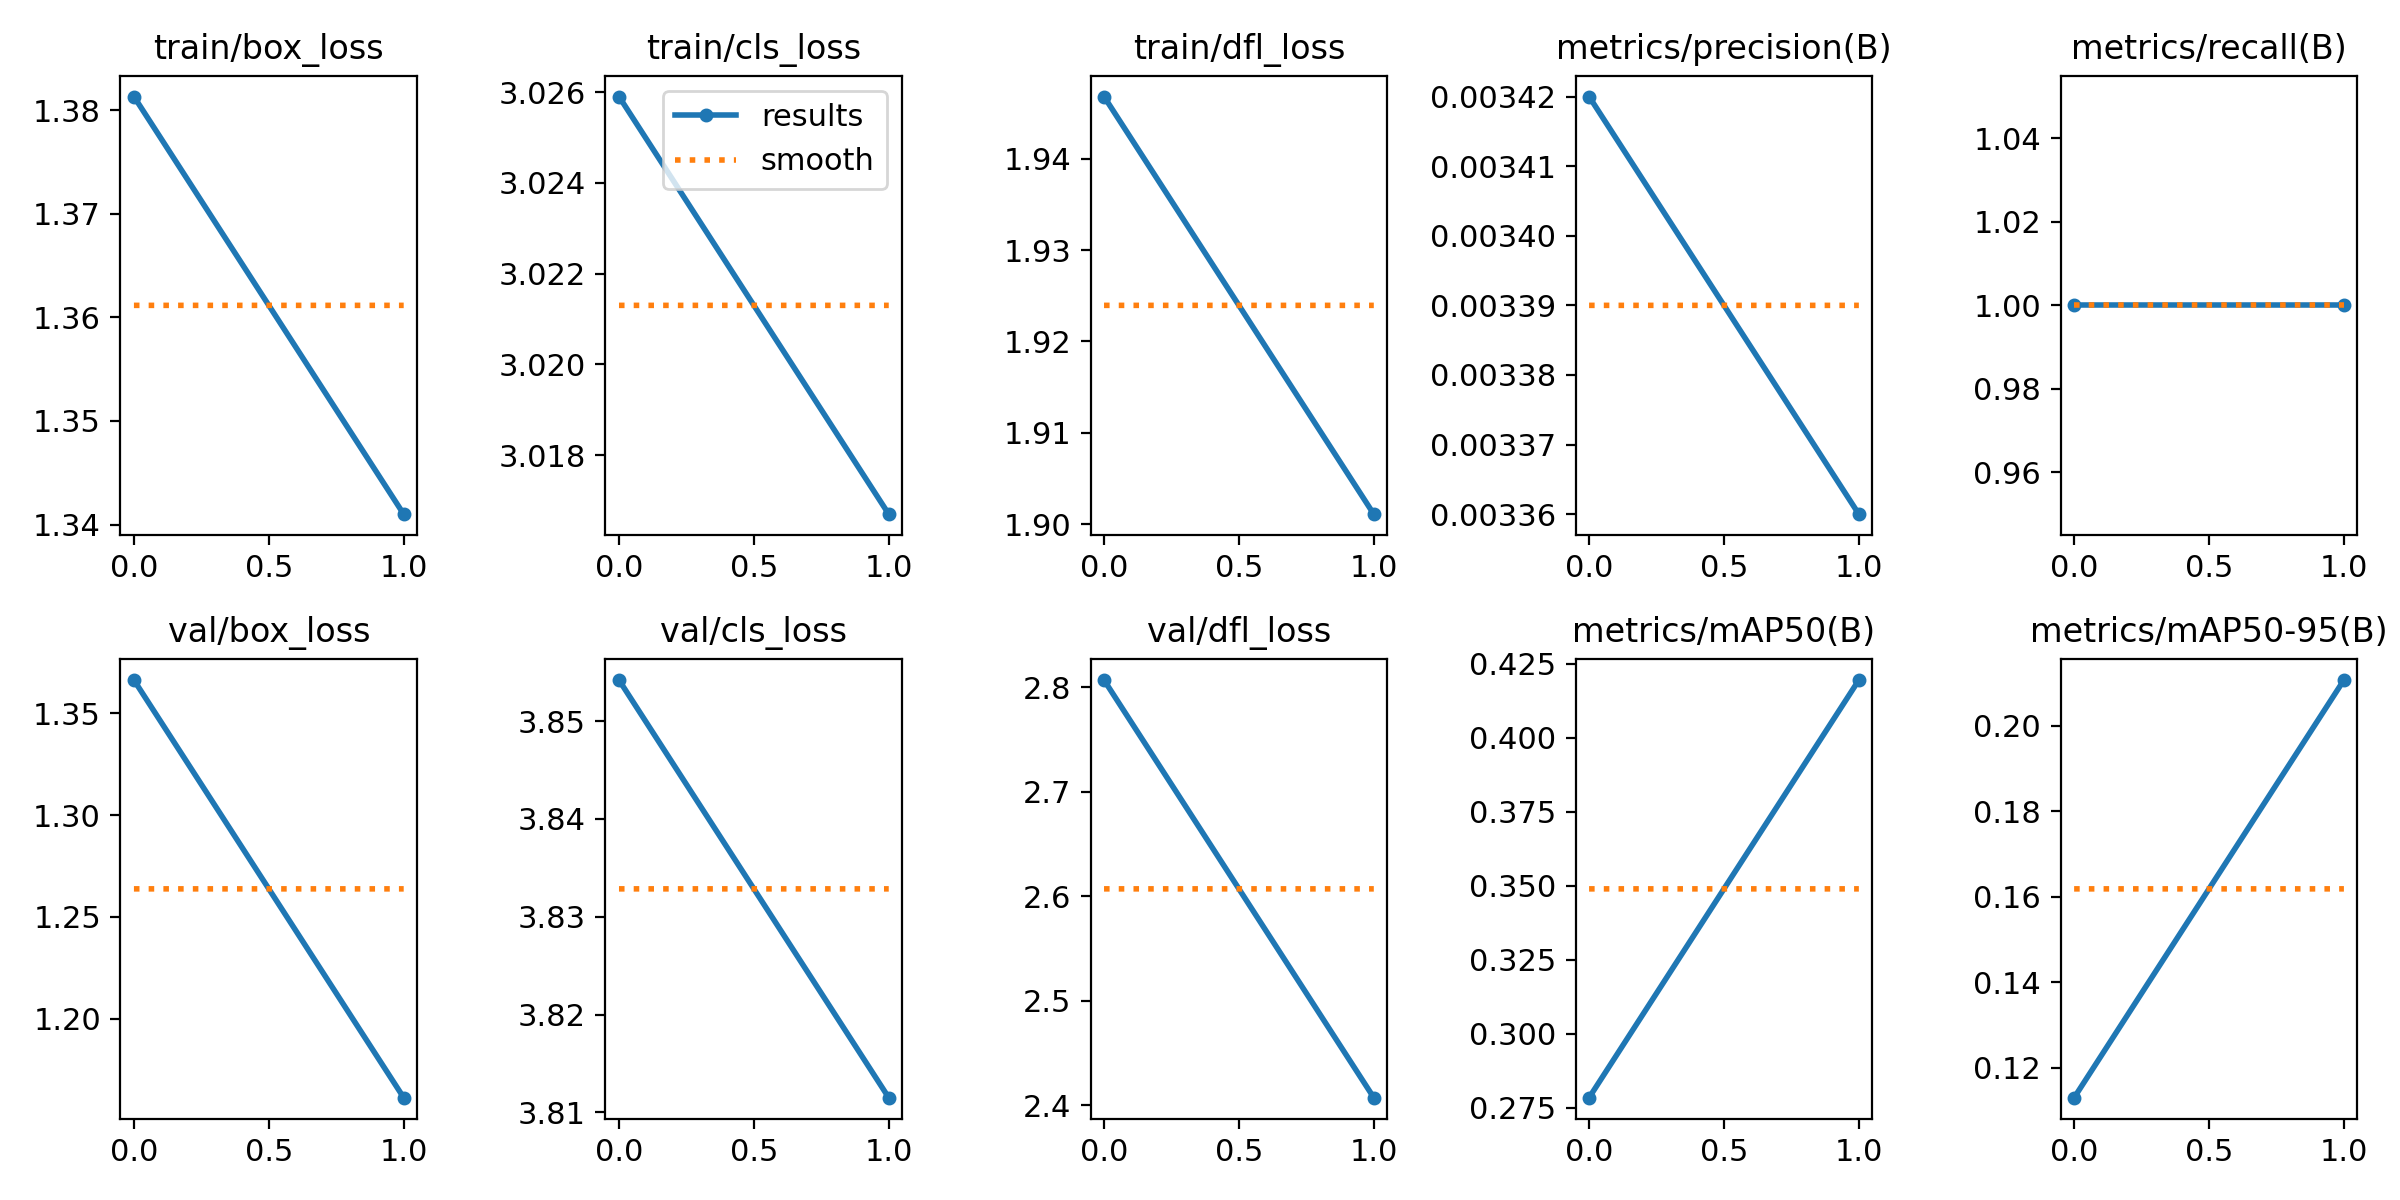

The data file committed next to this chart (first rows):
epoch, train/box_loss, train/cls_loss, train/dfl_loss, metrics/precision(B), metrics/recall(B), metrics/mAP50(B), metrics/mAP50-95(B), val/box_loss, val/cls_loss, val/dfl_loss, lr/pg0, lr/pg1, lr/pg2
0, 1.381, 3.026, 1.947, 0.00342, 1, 0.2783, 0.113, 1.366, 3.854, 2.807, 5.001e-05, 5.001e-05, 5.001e-05
1, 1.341, 3.017, 1.901, 0.00336, 1, 0.4195, 0.2106, 1.161, 3.812, 2.407, 5.8928e-05, 5.8928e-05, 5.8928e-05
